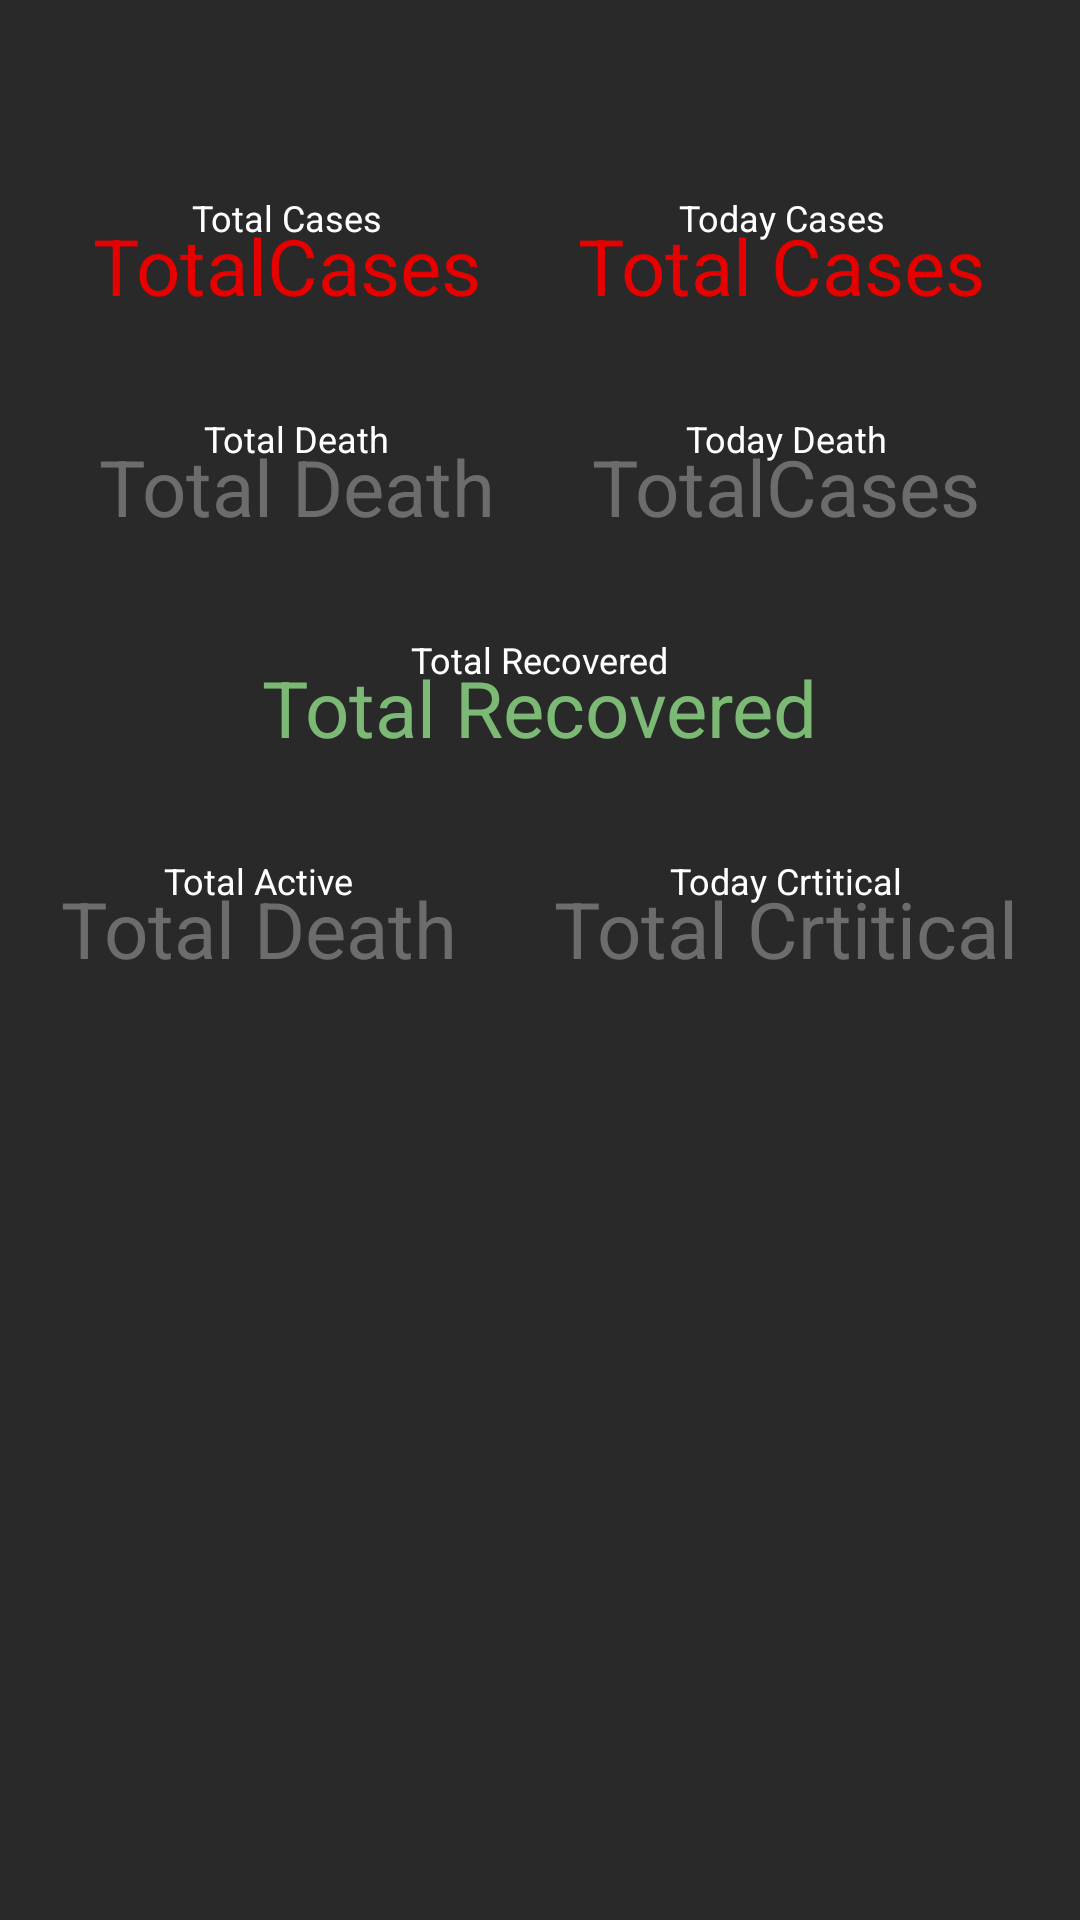

Reconstruct the res/layout file that produces this screen, plus the resources it refers to.
<!-- AndroidManifest.xml: application theme AppTheme -->
<!-- res/layout/activity_covid_country_detail.xml -->
<?xml version="1.0" encoding="utf-8"?>
<RelativeLayout xmlns:android="http://schemas.android.com/apk/res/android"
    xmlns:app="http://schemas.android.com/apk/res-auto"
    xmlns:tools="http://schemas.android.com/tools"
    android:layout_width="match_parent"
    android:layout_height="match_parent"
    android:layout_gravity="center"
    android:background="@color/colorPrimarySecond"
    tools:context=".ui.country.CovidCountryDetail">

    <LinearLayout
        android:id="@+id/linearLayoutCountryNames"
        android:layout_centerHorizontal="true"
        android:layout_width="wrap_content"
        android:layout_height="wrap_content">

        <TextView
            android:id="@+id/tvDeatilCountryName"
            android:layout_width="wrap_content"
            android:layout_height="wrap_content"
            tools:text="India"
            android:textColor="#fff"
            style="@style/TotalFontStyle"
            />
    </LinearLayout>

    <LinearLayout
        android:id="@+id/linearLayoutCases"
        android:layout_centerInParent="true"
        android:layout_width="wrap_content"
        android:layout_height="wrap_content"
        android:layout_below="@id/linearLayoutCountryNames">

        <LinearLayout
            android:gravity="center"
            android:orientation="vertical"
            android:layout_width="wrap_content"
            android:layout_margin="16dp"
            android:layout_height="wrap_content">

            <TextView
                android:layout_width="wrap_content"
                android:layout_height="wrap_content"
                android:text="Total Cases"
                android:textColor="#fff"
                style="@style/LableFontStyle"
                android:textSize="12sp"/>
            <TextView
                android:id="@+id/tvDetailTotalCases"
                android:layout_width="wrap_content"
                android:layout_height="wrap_content"
                android:text="TotalCases"
                android:layout_marginTop="-10dp"
                tools:text="80282"
                android:textColor="@color/colorTotalConfirmed"
                style="@style/LableFontStyle"
                android:textSize="26sp"/>
        </LinearLayout>

        <LinearLayout
            android:gravity="center"
            android:orientation="vertical"
            android:layout_width="wrap_content"
            android:layout_margin="16dp"
            android:layout_height="wrap_content">

            <TextView
                android:layout_width="wrap_content"
                android:layout_height="wrap_content"
                android:text="Today Cases"
                android:textColor="#fff"
                style="@style/LableFontStyle"
                android:textSize="12sp"/>
            <TextView
                android:id="@+id/tvDetailTodayCases"
                android:layout_width="wrap_content"
                android:layout_height="wrap_content"
                android:text="Total Cases"
                android:layout_marginTop="-10dp"
                tools:text="45"
                android:textColor="@color/colorTotalConfirmed"
                style="@style/LableFontStyle"
                android:textSize="26sp"/>

        </LinearLayout>

    </LinearLayout>



    <LinearLayout
        android:id="@+id/linearLayoutDeath"
        android:layout_centerInParent="true"
        android:layout_width="wrap_content"
        android:layout_height="wrap_content"
        android:layout_below="@id/linearLayoutCases">

        <LinearLayout
            android:gravity="center"
            android:orientation="vertical"
            android:layout_width="wrap_content"
            android:layout_margin="16dp"
            android:layout_height="wrap_content">

            <TextView
                android:layout_width="wrap_content"
                android:layout_height="wrap_content"
                android:text="Total Death"
                android:textColor="#fff"
                style="@style/LableFontStyle"
                android:textSize="12sp"/>

            <TextView
                android:id="@+id/tvDetailTotalDeath"
                style="@style/LableFontStyle"
                android:layout_width="wrap_content"
                android:layout_height="wrap_content"
                android:layout_marginTop="-10dp"
                android:text="Total Death"
                android:textColor="@color/colorTotalDeaths"
                android:textSize="26sp"
                tools:text="324" />
        </LinearLayout>
        <LinearLayout
            android:gravity="center"
            android:orientation="vertical"
            android:layout_width="wrap_content"
            android:layout_margin="16dp"
            android:layout_height="wrap_content">

            <TextView
                android:layout_width="wrap_content"
                android:layout_height="wrap_content"
                android:text="Today Death"
                android:textColor="#fff"
                style="@style/LableFontStyle"
                android:textSize="12sp"/>
            <TextView
                android:id="@+id/tvDetailTodayDeath"
                android:layout_width="wrap_content"
                android:layout_height="wrap_content"
                android:text="TotalCases"
                android:layout_marginTop="-10dp"
                tools:text="45"
                android:textColor="@color/colorTotalDeaths"
                style="@style/LableFontStyle"
                android:textSize="26sp"/>

        </LinearLayout>

    </LinearLayout>


    <LinearLayout
        android:id="@+id/linearLayoutRecover"
        android:layout_centerInParent="true"
        android:layout_width="wrap_content"
        android:layout_height="wrap_content"
        android:layout_below="@id/linearLayoutDeath">

        <LinearLayout
            android:gravity="center"
            android:orientation="vertical"
            android:layout_width="wrap_content"
            android:layout_margin="16dp"
            android:layout_height="wrap_content">

            <TextView
                android:layout_width="wrap_content"
                android:layout_height="wrap_content"
                android:text="Total Recovered"
                android:textColor="#fff"
                style="@style/LableFontStyle"
                android:textSize="12sp"/>

            <TextView
                android:id="@+id/tvDetailTotalRecovered"
                style="@style/LableFontStyle"
                android:layout_width="wrap_content"
                android:layout_height="wrap_content"
                android:layout_marginTop="-10dp"
                android:text="Total Recovered"
                android:textColor="@color/coloTotalRecovered"
                android:textSize="26sp"
                tools:text="324" />
        </LinearLayout>


    </LinearLayout>


    <LinearLayout

        android:layout_centerInParent="true"
        android:layout_width="wrap_content"
        android:layout_height="wrap_content"
        android:layout_below="@id/linearLayoutRecover">

        <LinearLayout
            android:gravity="center"
            android:orientation="vertical"
            android:layout_width="wrap_content"
            android:layout_margin="16dp"
            android:layout_height="wrap_content">

            <TextView
                android:layout_width="wrap_content"
                android:layout_height="wrap_content"
                android:text="Total Active"
                android:textColor="#fff"
                style="@style/LableFontStyle"
                android:textSize="12sp"/>

            <TextView
                android:id="@+id/tvDetailTotalActive"
                style="@style/LableFontStyle"
                android:layout_width="wrap_content"
                android:layout_height="wrap_content"
                android:layout_marginTop="-10dp"
                android:text="Total Death"
                android:textColor="@color/colorTotalDeaths"
                android:textSize="26sp"
                tools:text="324" />
        </LinearLayout>

        <LinearLayout
            android:gravity="center"
            android:orientation="vertical"
            android:layout_width="wrap_content"
            android:layout_margin="16dp"
            android:layout_height="wrap_content">

            <TextView
                android:layout_width="wrap_content"
                android:layout_height="wrap_content"
                android:text="Today Crtitical"
                android:textColor="#fff"
                style="@style/LableFontStyle"
                android:textSize="12sp"/>
            <TextView
                android:id="@+id/tvDetailTotalCritical"
                android:layout_width="wrap_content"
                android:layout_height="wrap_content"
                android:text="Total Crtitical"
                android:layout_marginTop="-10dp"
                tools:text="45"
                android:textColor="@color/colorTotalDeaths"
                style="@style/LableFontStyle"
                android:textSize="26sp"/>

        </LinearLayout>

    </LinearLayout>


</RelativeLayout>
<!-- resources referenced by this layout -->
<resources>
  <color name="coloTotalRecovered">#7bb974</color>
  <color name="colorPrimarySecond">#292929</color>
  <color name="colorTotalConfirmed">#e60000</color>
  <color name="colorTotalDeaths">#9999</color>
  <style name="LableFontStyle">
          <item name="fontFamily">@font/poppins</item>
          <item name="android:textSize">14sp</item>
      </style>
  <style name="TotalFontStyle">
          <item name="fontFamily">@font/poppins_bold</item>
          <item name="android:textSize">36sp</item>
      </style>
  <style name="AppTheme" parent="Theme.AppCompat.Light.NoActionBar">
          
          <item name="colorPrimary">@color/colorPrimary</item>
          <item name="colorPrimaryDark">@color/colorPrimaryDark</item>
          <item name="colorAccent">@color/colorAccent</item>
      </style>
  <color name="colorPrimary">#7E7E7E</color>
  <color name="colorPrimaryDark">#000000</color>
  <color name="colorAccent">#D81B60</color>
</resources>
